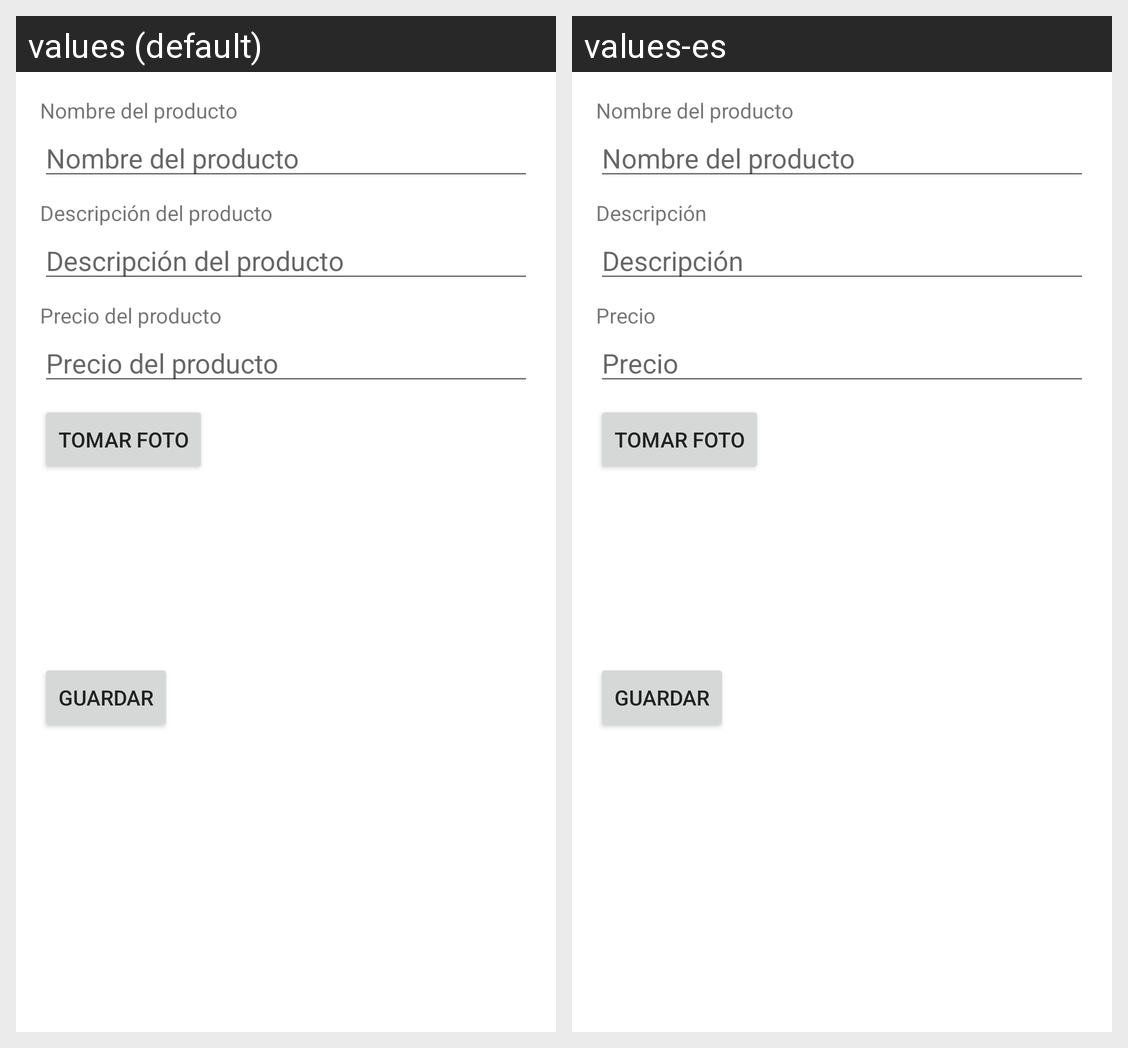

The Android screen above is rendered under two locales of the same app. Produce the string resources it draws, with the default and per-locale values.
Android screen res/layout/activity_add_product.xml rendered under 2 locales, left to right: values (default), values-es. Device: Nexus 5 (rendered at 1080×1920; each locale shown at half size, 540×960, under a caption strip naming it); theme Theme.BarberShopApp.
Strings drawn on this screen, with the default value and each locale's value (text and hints the layout hard-codes, and strings that could not be matched under every locale, appear in the picture but are not listed):

product_name
  values: Nombre del producto
  values-es: Nombre del producto

product_description
  values: Descripción del producto
  values-es: Descripción

product_price
  values: Precio del producto
  values-es: Precio

save
  values: Guardar
  values-es: Guardar
